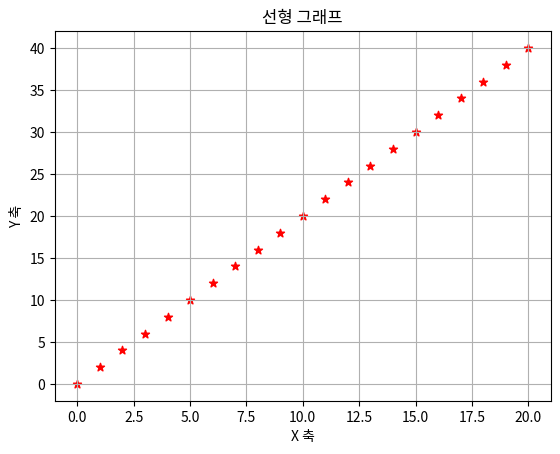

Write the Python code that produced this figure.
import matplotlib.pyplot as plt

# 값
x = [val for val in range(0, 21)]
y = [val*2 for val in x]
print(x)
print(y)

# 그래프 종류 선택
plt.scatter(x, y, color='red', marker="*") # 산점도 그래프

# 그래프 꾸미기
plt.xlabel("X 축")
plt.ylabel("Y 축")
plt.title("선형 그래프")
plt.grid(True)

# 그래프 출력
plt.show()
